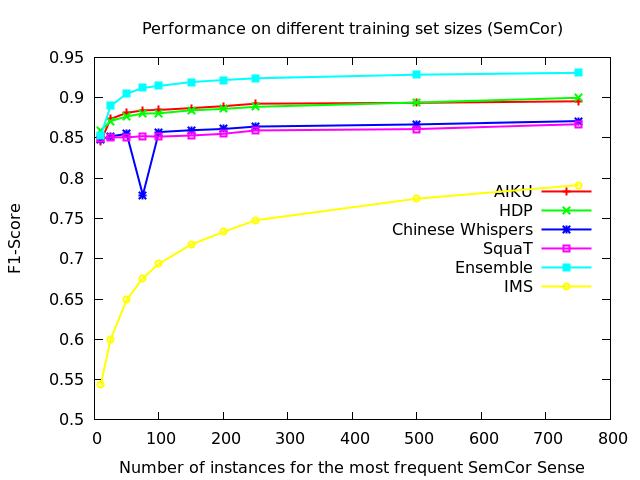

Values plotted in this chart, from the file beside it:
10, 25, 50, 75, 100, 150, 200, 250, 500, 750
0.8461, 0.8735, 0.8811, 0.8843, 0.8848, 0.8871, 0.8895, 0.8925, 0.8936, 0.8955
0.8591, 0.871, 0.8766, 0.8804, 0.8806, 0.8844, 0.8861, 0.8886, 0.8939, 0.8999
0.8482, 0.852, 0.855, 0.7791, 0.8574, 0.8595, 0.8612, 0.8641, 0.8668, 0.8709
0.8499, 0.8508, 0.8507, 0.8522, 0.8517, 0.853, 0.8552, 0.8593, 0.861, 0.867
0.8532, 0.8897, 0.9048, 0.9122, 0.9146, 0.9194, 0.9219, 0.9241, 0.9285, 0.9309
0.8508, 0.8618, 0.8659, 0.849, 0.8686, 0.871, 0.873, 0.8762, 0.8788, 0.8833
0.5444, 0.6001, 0.649, 0.6758, 0.6937, 0.7177, 0.7333, 0.7478, 0.7746, 0.7914
